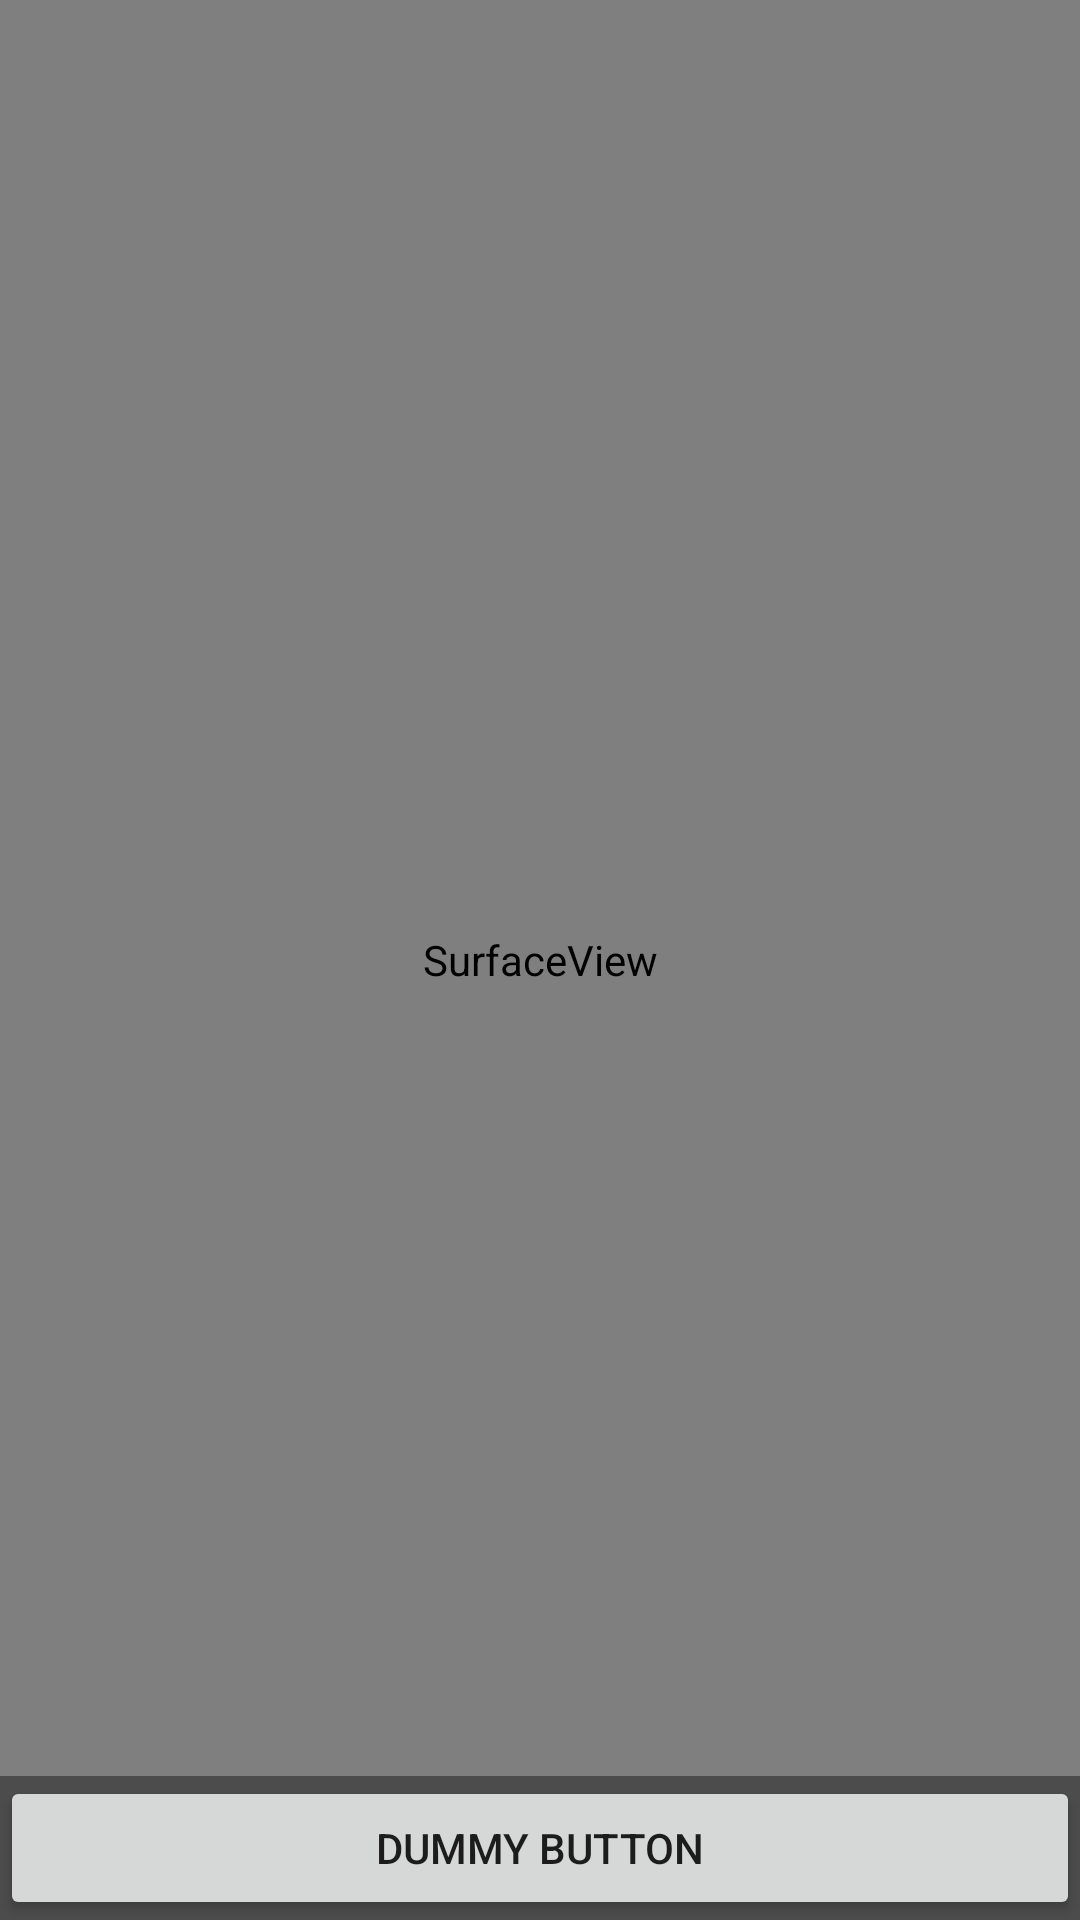

Write the Android layout XML for this screen, with the resource values it uses.
<!-- AndroidManifest.xml: application theme AppTheme -->
<!-- res/layout/activity_fullscreen.xml -->
<FrameLayout xmlns:android="http://schemas.android.com/apk/res/android"
             xmlns:tools="http://schemas.android.com/tools"
             android:layout_width="match_parent"
             android:layout_height="match_parent"
             android:background="#0099cc"
             tools:context="com.shadiz.uzergin.robotcontroller.handlecontrol.HandleControlActivity">

    
    <SurfaceView
        android:id="@+id/surfaceView"
        android:layout_width="match_parent"
        android:layout_height="match_parent"
        android:keepScreenOn="true"

        android:layout_gravity="center">
    </SurfaceView>
    
        
        
        
        
        
        
        
        
        

    
    <FrameLayout
        android:layout_width="match_parent"
        android:layout_height="match_parent"
        android:fitsSystemWindows="true">

        <LinearLayout
            android:id="@+id/fullscreen_content_controls"
            style="?metaButtonBarStyle"
            android:layout_width="match_parent"
            android:layout_height="wrap_content"
            android:layout_gravity="bottom|center_horizontal"
            android:background="@color/black_overlay"
            android:orientation="horizontal"
            tools:ignore="UselessParent">

            <Button
                android:id="@+id/dummy_button"
                style="?metaButtonBarButtonStyle"
                android:layout_width="0dp"
                android:layout_height="wrap_content"
                android:layout_weight="1"
                android:text="@string/dummy_button"/>

        </LinearLayout>
    </FrameLayout>

</FrameLayout>
<!-- resources referenced by this layout -->
<resources>
  <color name="black_overlay">#66000000</color>
  <string name="dummy_button">Dummy Button</string>
  <string name="dummy_content">DUMMY\nCONTENT</string>
  <style name="AppTheme" parent="Theme.AppCompat.Light.DarkActionBar">
          
          <item name="colorPrimary">@color/colorPrimary</item>
          <item name="colorPrimaryDark">@color/colorPrimaryDark</item>
          <item name="colorAccent">@color/green_button</item>
      </style>
  <color name="colorPrimary">#3F51B5</color>
  <color name="colorPrimaryDark">#303F9F</color>
  <color name="green_button">#689F38</color>
</resources>
